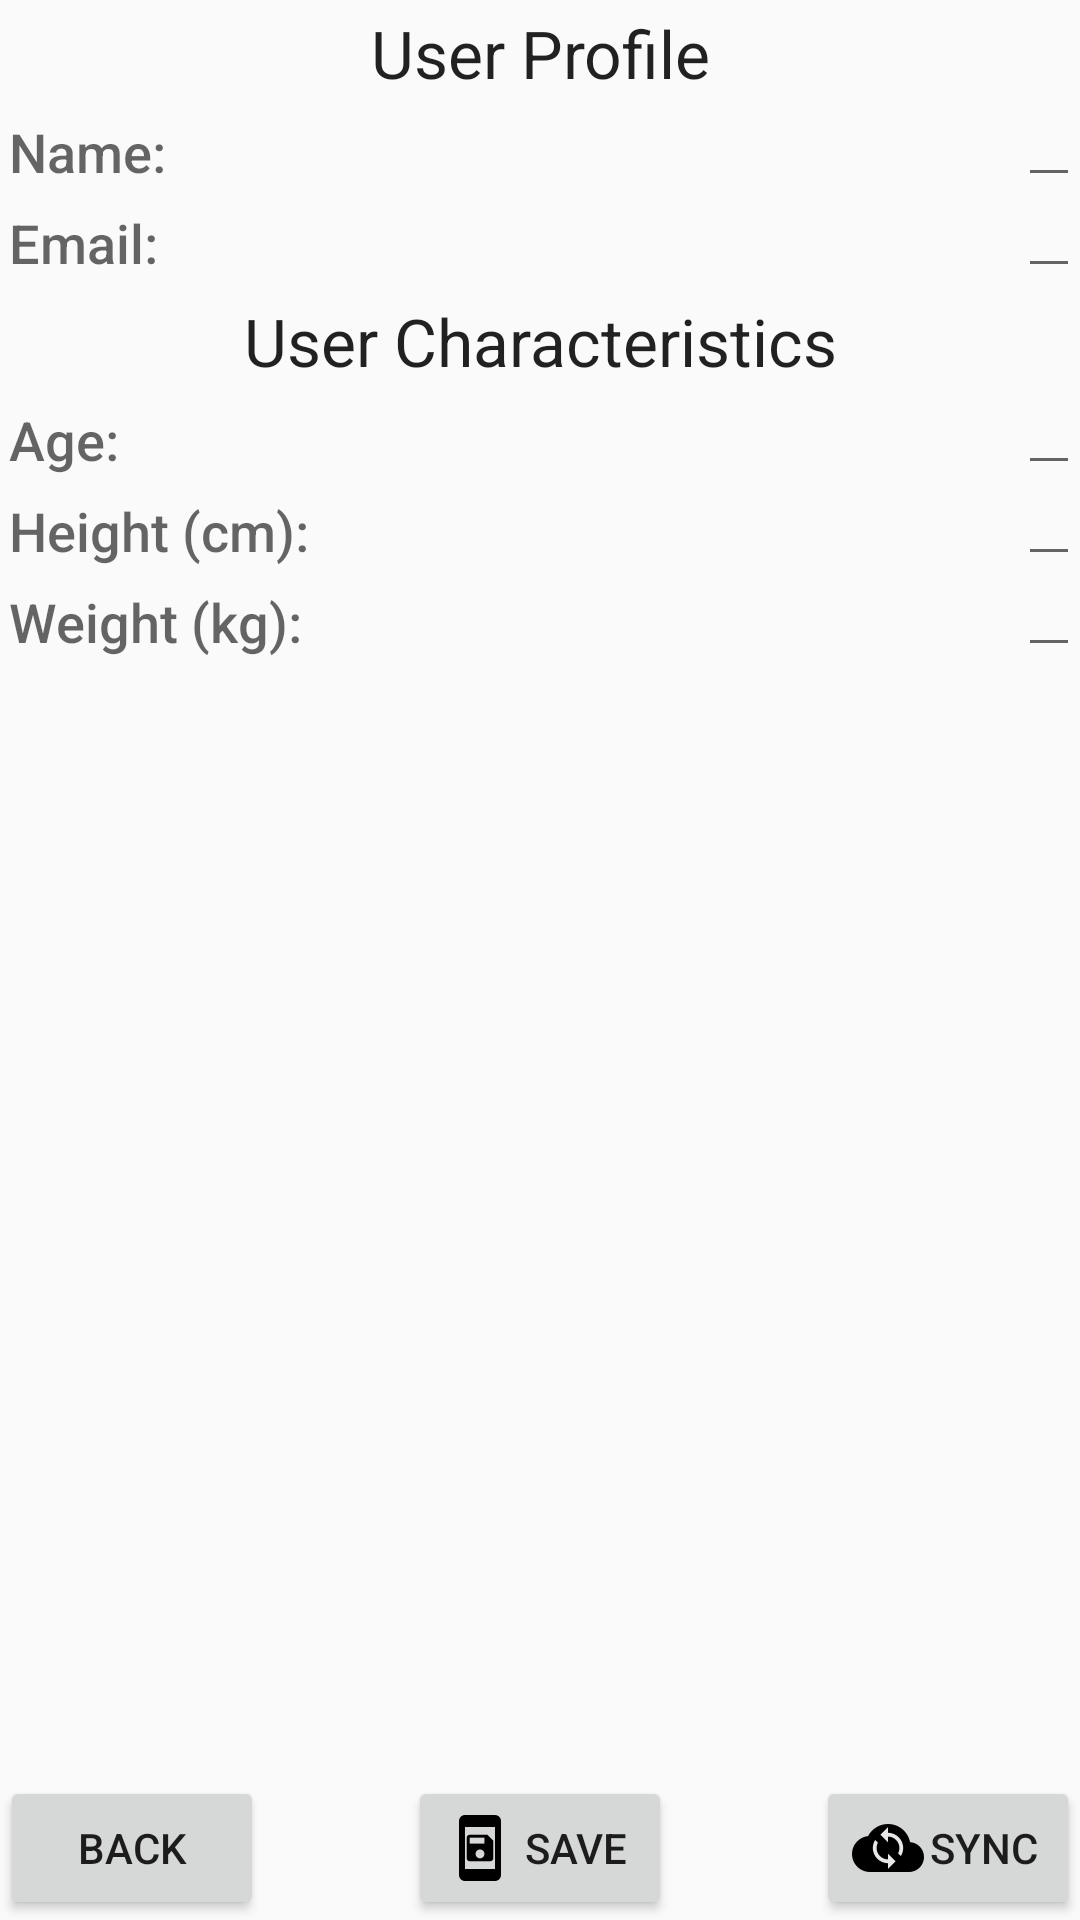

Here is an Android app screen rendered from its layout file. Give the layout XML and the strings, colors and styles it references.
<!-- AndroidManifest.xml: application theme Theme.AppCompat.Light.NoActionBar -->
<!-- res/layout/activity_userparams.xml -->
<?xml version="1.0" encoding="utf-8"?>
<RelativeLayout xmlns:android="http://schemas.android.com/apk/res/android"
    android:layout_width="match_parent"
    android:layout_height="wrap_content">
    <TableLayout
        android:id="@+id/userparams_table_layout"
        android:layout_width="match_parent"
        android:layout_height="wrap_content">
        <TableRow>
            <TextView
                android:text="@string/userparams_title_profile"
                android:layout_width="match_parent"
                android:layout_height="wrap_content"
                android:id="@+id/userparams_title_profile_lbl"
                android:layout_weight="1"
                style="@android:style/TextAppearance.DeviceDefault.Large"
                android:gravity="center"
                android:padding="3dip"
                android:layout_span="2"
                />
        </TableRow>
        <TableRow>
            <TextView
                android:layout_column="1"
                android:text="@string/userparams_user_name"
                android:layout_width="wrap_content"
                android:layout_height="wrap_content"
                android:id="@+id/userparams_user_name_lbl"
                android:layout_weight="1"
                style="@android:style/TextAppearance.DeviceDefault.Medium"
                android:padding="3dip"
                />
            <EditText
                android:id="@+id/userparams_user_name_txt"
                android:layout_width="match_parent"
                android:layout_height="wrap_content"
                android:padding="3dip"
                />
        </TableRow>
        <TableRow>
            <TextView
                android:layout_column="1"
                android:text="@string/userparams_user_email"
                android:layout_width="wrap_content"
                android:layout_height="wrap_content"
                android:id="@+id/userparams_user_email_lbl"
                android:layout_weight="1"
                style="@android:style/TextAppearance.DeviceDefault.Medium"
                android:padding="3dip"
                />
            <EditText
                android:id="@+id/userparams_user_email_txt"
                android:layout_width="match_parent"
                android:layout_height="wrap_content"
                android:padding="3dip"
                />
        </TableRow>
        <TableRow>
            <TextView
                android:text="@string/userparams_title_char"
                android:layout_width="match_parent"
                android:layout_height="wrap_content"
                android:id="@+id/userparams_title_char_lbl"
                android:layout_weight="1"
                style="@android:style/TextAppearance.DeviceDefault.Large"
                android:gravity="center"
                android:padding="3dip"
                android:layout_span="2"
                />
        </TableRow>
        <TableRow>
            <TextView
                android:layout_column="1"
                android:text="@string/userparams_user_age"
                android:layout_width="wrap_content"
                android:layout_height="wrap_content"
                android:id="@+id/userparams_user_age_lbl"
                android:layout_weight="1"
                style="@android:style/TextAppearance.DeviceDefault.Medium"
                android:padding="3dip"
                />
            <EditText
                android:id="@+id/userparams_user_age_txt"
                android:layout_width="match_parent"
                android:layout_height="wrap_content"
                android:padding="3dip"
                />
        </TableRow>
        <TableRow>
            <TextView
                android:layout_column="1"
                android:text="@string/userparams_user_height"
                android:layout_width="wrap_content"
                android:layout_height="wrap_content"
                android:id="@+id/userparams_user_height_lbl"
                android:layout_weight="1"
                style="@android:style/TextAppearance.DeviceDefault.Medium"
                android:padding="3dip"
                />
            <EditText
                android:id="@+id/userparams_user_height_txt"
                android:layout_width="match_parent"
                android:layout_height="wrap_content"
                android:padding="3dip"
                />
        </TableRow>
        <TableRow>
            <TextView
                android:layout_column="1"
                android:text="@string/userparams_user_weight"
                android:layout_width="wrap_content"
                android:layout_height="wrap_content"
                android:id="@+id/userparams_user_weight_lbl"
                android:layout_weight="1"
                style="@android:style/TextAppearance.DeviceDefault.Medium"
                android:padding="3dip"
                />
            <EditText
                android:id="@+id/userparams_user_weight_txt"
                android:layout_width="match_parent"
                android:layout_height="wrap_content"
                android:padding="3dip"
                />
        </TableRow>
    </TableLayout>
    <RelativeLayout
        android:layout_width="wrap_content"
        android:layout_height="wrap_content"
        android:layout_below="@+id/userparams_table_layout"
        android:layout_alignParentBottom="true">
        <Button
            android:id="@+id/userparams_back_btn"
            android:layout_width="wrap_content"
            android:layout_height="wrap_content"
            android:text="@string/userparams_back"
            android:layout_alignParentBottom="true"
            android:layout_alignParentStart="true"
            android:drawableStart="@drawable/ic_arrow_back_black_24dp"
            />
        <Button
            android:id="@+id/userparams_save_btn"
            android:layout_width="wrap_content"
            android:layout_height="wrap_content"
            android:text="@string/userparams_save_device"
            android:layout_alignParentBottom="true"
            android:drawableStart="@drawable/ic_stay_save_on_device_24px"
            android:layout_centerHorizontal="true"
            />
        <Button
            android:id="@+id/userparams_sync_btn"
            android:layout_width="wrap_content"
            android:layout_height="wrap_content"
            android:text="@string/userparams_sync"
            android:layout_alignParentBottom="true"
            android:layout_alignParentEnd="true"
            android:drawableStart="@drawable/ic_sync_black_cloud_24dp"
            />
    </RelativeLayout>

</RelativeLayout>
<!-- resources referenced by this layout -->
<resources>
  <!-- drawable ic_stay_save_on_device_24px: png bitmap (drawable-hdpi, 534 bytes) -->
  <!-- drawable ic_sync_black_cloud_24dp: png bitmap (drawable-hdpi, 906 bytes) -->
  <string name="userparams_back">Back</string>
  <string name="userparams_save_device">Save</string>
  <string name="userparams_sync">Sync</string>
  <string name="userparams_title_char">User Characteristics</string>
  <string name="userparams_title_profile">User Profile</string>
  <string name="userparams_user_age">Age:</string>
  <string name="userparams_user_email">Email:</string>
  <string name="userparams_user_height">Height (cm):</string>
  <string name="userparams_user_name">Name:</string>
  <string name="userparams_user_weight">Weight (kg):</string>
</resources>
